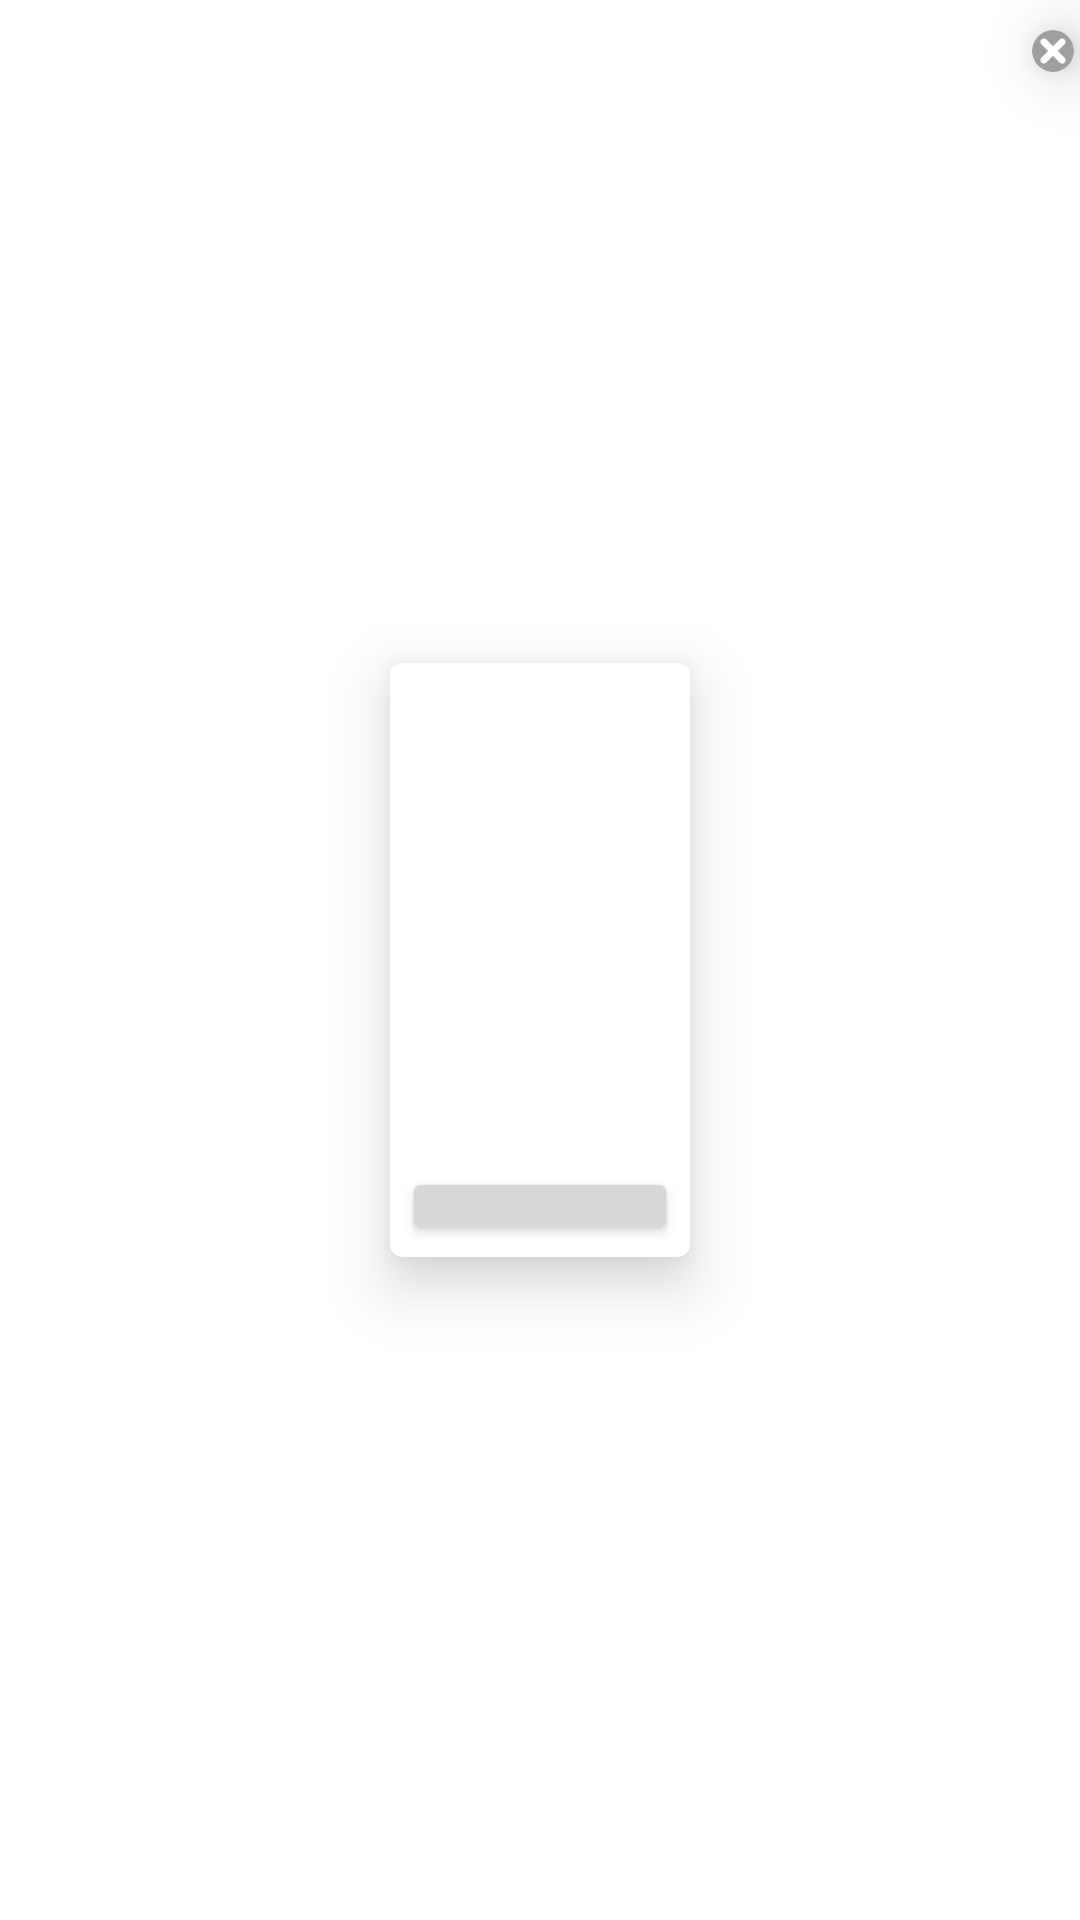

Here is an Android app screen rendered from its layout file. Give the layout XML and the strings, colors and styles it references.
<!-- AndroidManifest.xml: application theme Theme.ScreenshotDetection -->
<!-- res/layout/custom_view_screenshot_card_view.xml -->
<?xml version="1.0" encoding="utf-8"?>
<FrameLayout xmlns:android="http://schemas.android.com/apk/res/android"
    xmlns:app="http://schemas.android.com/apk/res-auto"
    android:id="@+id/fl_screenshot_result"
    android:layout_width="wrap_content"
    android:layout_height="wrap_content"
    android:layout_gravity="end"
    android:clipChildren="false">

    <androidx.cardview.widget.CardView
        android:id="@+id/cv_screenshot"
        android:layout_width="100dp"
        android:layout_height="198dp"
        android:layout_gravity="center"
        android:layout_marginHorizontal="8dp"
        android:layout_marginVertical="16dp"
        android:clipToPadding="false"
        app:cardBackgroundColor="#FFFFFF"
        app:cardCornerRadius="4dp"
        app:cardElevation="12dp">

        <LinearLayout
            android:layout_width="match_parent"
            android:layout_height="match_parent"
            android:clipChildren="false"
            android:gravity="center_horizontal"
            android:orientation="vertical"
            android:paddingVertical="4dp">

            <ImageView
                android:id="@+id/iv_screenshot"
                android:layout_width="92dp"
                android:layout_height="164dp" />

            <Button
                android:id="@+id/b_report_issue"
                android:layout_width="match_parent"
                android:layout_height="wrap_content"
                android:layout_marginHorizontal="4dp" />
        </LinearLayout>
    </androidx.cardview.widget.CardView>

    <androidx.cardview.widget.CardView
        android:layout_width="wrap_content"
        android:layout_height="wrap_content"
        android:layout_gravity="top|end"
        android:layout_marginTop="10dp"
        android:layout_marginEnd="2dp"
        app:cardCornerRadius="10dp"
        app:cardBackgroundColor="#ffffff"
        app:cardElevation="12dp">

        <ImageView
            android:id="@+id/iv_close"
            android:layout_width="wrap_content"
            android:layout_height="wrap_content"
            app:srcCompat="@drawable/ic_close" />
    </androidx.cardview.widget.CardView>
</FrameLayout>
<!-- resources referenced by this layout -->
<resources>
  <!-- drawable ic_close (drawable) -->
  <vector xmlns:android="http://schemas.android.com/apk/res/android"
      android:width="14dp"
      android:height="14dp"
      android:viewportWidth="14"
      android:viewportHeight="14">
    <path
        android:pathData="M0,7C0,3.136 3.136,0 7,0C10.864,0 14,3.136 14,7C14,10.864 10.864,14 7,14C3.136,14 0,10.864 0,7ZM10.864,10.864C11.312,10.423 11.312,9.695 10.864,9.247L8.603,7L10.85,4.753C11.298,4.312 11.298,3.584 10.85,3.136C10.402,2.688 9.681,2.688 9.233,3.136L6.986,5.383L4.739,3.136C4.291,2.688 3.57,2.688 3.122,3.136C2.674,3.577 2.674,4.305 3.122,4.753L5.369,7L3.122,9.247C2.674,9.688 2.674,10.416 3.122,10.864C3.346,11.088 3.64,11.2 3.934,11.2C4.228,11.2 4.522,11.088 4.746,10.864L6.993,8.617L9.24,10.864C9.464,11.088 9.758,11.2 10.052,11.2C10.346,11.2 10.64,11.088 10.864,10.864Z"
        android:fillColor="#000000"
        android:fillAlpha="0.38"
        android:fillType="evenOdd"/>
  </vector>
  <style name="Theme.ScreenshotDetection" parent="Theme.MaterialComponents.DayNight.DarkActionBar">
          
          <item name="colorPrimary">@color/purple_500</item>
          <item name="colorPrimaryVariant">@color/purple_700</item>
          <item name="colorOnPrimary">@color/white</item>
          
          <item name="colorSecondary">@color/teal_200</item>
          <item name="colorSecondaryVariant">@color/teal_700</item>
          <item name="colorOnSecondary">@color/black</item>
          
          <item name="android:statusBarColor" tools:targetApi="l">?attr/colorPrimaryVariant</item>
          
      </style>
  <!-- not gathered from this repository: default colours our renderer supplied (Android Studio template values) -->
  <color name="purple_500">#FF6200EE</color>
  <color name="purple_700">#FF3700B3</color>
  <color name="teal_200">#FF03DAC5</color>
  <color name="teal_700">#FF018786</color>
  <color name="black">#FF000000</color>
  <color name="white">#FFFFFFFF</color>
</resources>
